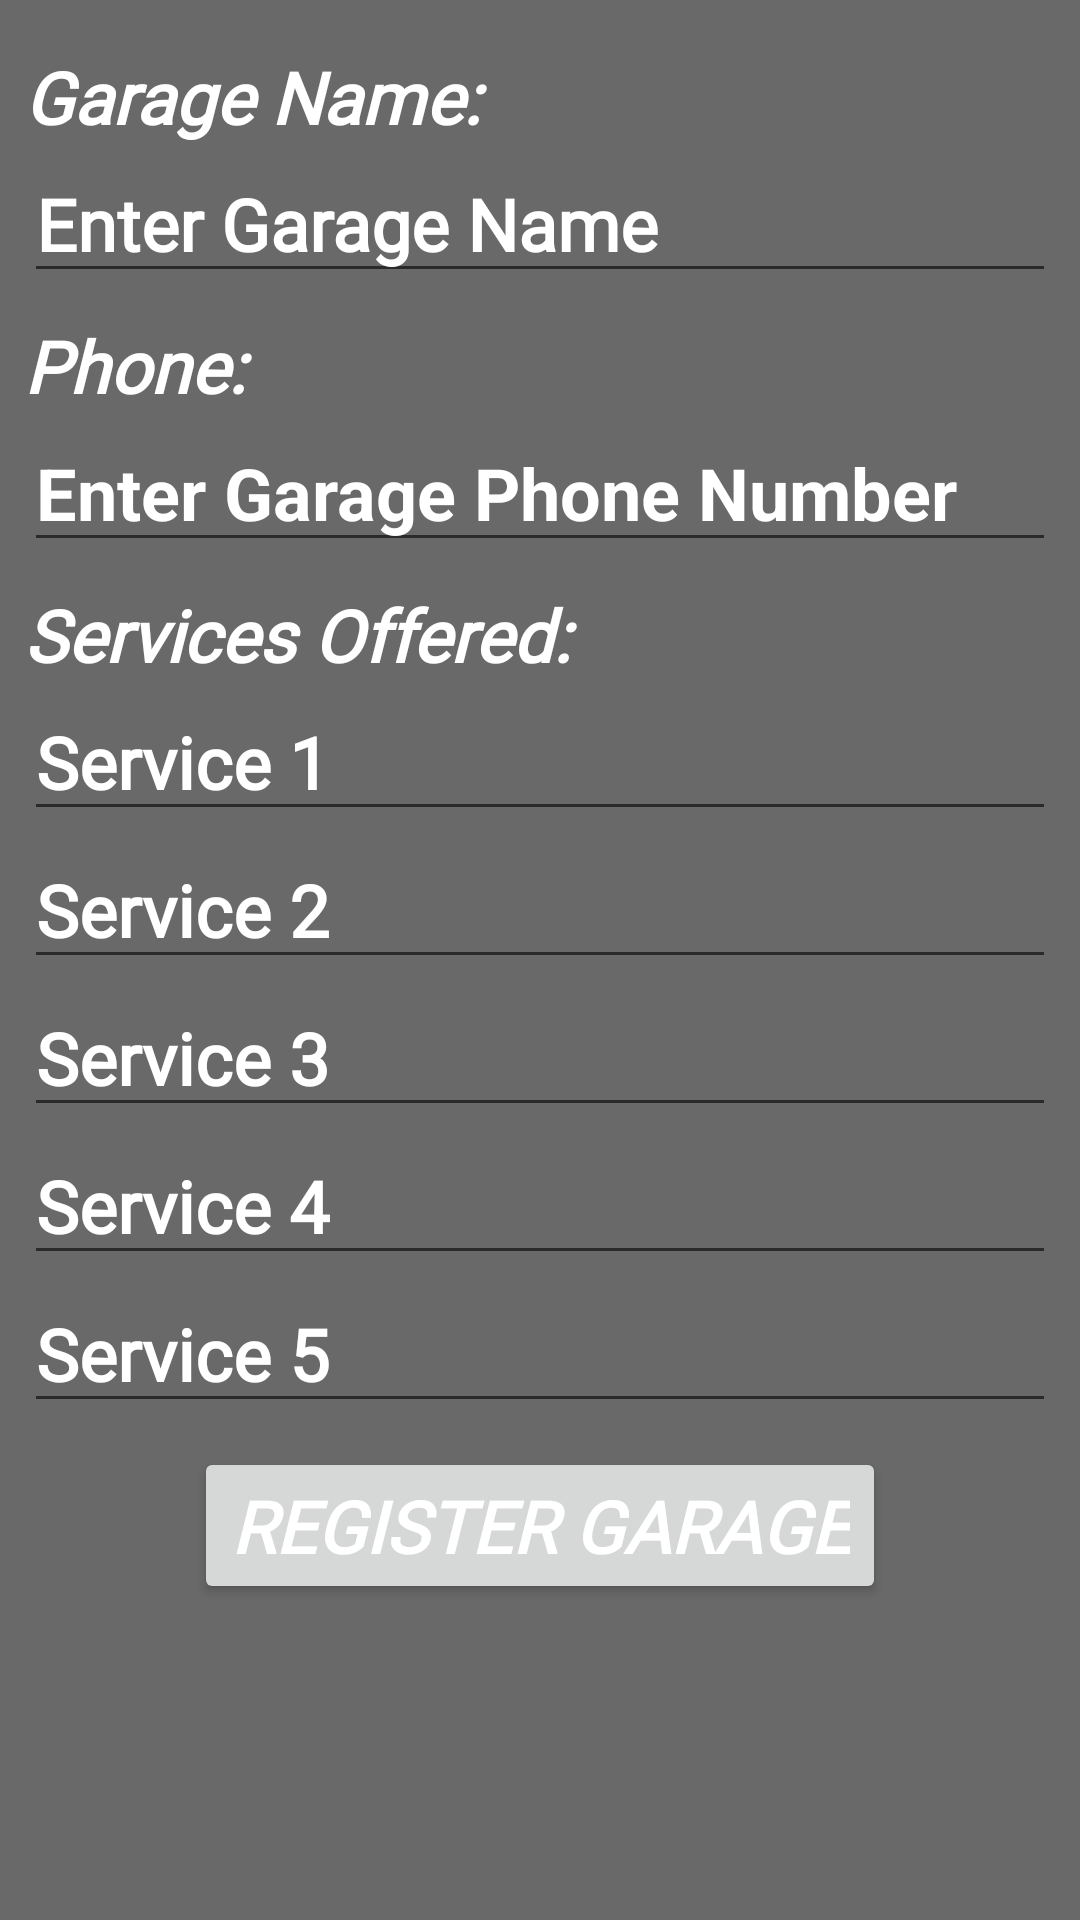

Produce the Android XML layout that renders to this screen, including the resource entries it uses.
<!-- AndroidManifest.xml: application theme Theme.MechFinder -->
<!-- res/layout/content_company_reg.xml -->
<?xml version="1.0" encoding="utf-8"?>
<androidx.constraintlayout.widget.ConstraintLayout xmlns:android="http://schemas.android.com/apk/res/android"
    xmlns:app="http://schemas.android.com/apk/res-auto"
    xmlns:tools="http://schemas.android.com/tools"
    android:layout_width="match_parent"
    android:layout_height="match_parent"
    android:background="#696969"
    app:layout_behavior="@string/appbar_scrolling_view_behavior">

    <EditText
        android:id="@+id/cr_service4"
        android:layout_width="0dp"
        android:layout_height="wrap_content"
        android:ems="10"
        android:fontFamily="@font/allan"
        android:hint="@string/service_5"
        android:inputType="textPersonName"
        android:textColor="#ffffff"
        android:textColorHint="#ffffff"
        android:textSize="24sp"
        android:textStyle="normal|bold"
        app:layout_constraintEnd_toEndOf="@+id/cr_service3"
        app:layout_constraintStart_toStartOf="@+id/cr_service3"
        app:layout_constraintTop_toBottomOf="@+id/cr_service3"
        android:autofillHints="" />

    <EditText
        android:id="@+id/cr_service3"
        android:layout_width="0dp"
        android:layout_height="wrap_content"
        android:ems="10"
        android:fontFamily="@font/allan"
        android:hint="@string/service_4"
        android:inputType="textPersonName"
        android:textColor="#ffffff"
        android:textColorHint="#ffffff"
        android:textSize="24sp"
        android:textStyle="normal|bold"
        app:layout_constraintEnd_toEndOf="@+id/cr_service2"
        app:layout_constraintStart_toStartOf="@+id/cr_service2"
        app:layout_constraintTop_toBottomOf="@+id/cr_service2"
        android:autofillHints="" />

    <EditText
        android:id="@+id/cr_service1"
        android:layout_width="0dp"
        android:layout_height="wrap_content"
        android:ems="10"
        android:fontFamily="@font/allan"
        android:hint="@string/service_2"
        android:inputType="textPersonName"
        android:textColor="#ffffff"
        android:textColorHint="#ffffff"
        android:textSize="24sp"
        android:textStyle="normal|bold"
        app:layout_constraintEnd_toEndOf="@+id/cr_service"
        app:layout_constraintStart_toStartOf="@+id/cr_service"
        app:layout_constraintTop_toBottomOf="@+id/cr_service"
        android:importantForAutofill="no" />

    <EditText
        android:id="@+id/cr_service2"
        android:layout_width="0dp"
        android:layout_height="wrap_content"
        android:ems="10"
        android:fontFamily="@font/allan"
        android:hint="@string/service_3"
        android:inputType="textPersonName"
        android:textColor="#ffffff"
        android:textColorHint="#ffffff"
        android:textSize="24sp"
        android:textStyle="normal|bold"
        app:layout_constraintEnd_toEndOf="@+id/cr_service1"
        app:layout_constraintStart_toStartOf="@+id/cr_service1"
        app:layout_constraintTop_toBottomOf="@+id/cr_service1"
        android:autofillHints="" />

    <TextView
        android:id="@+id/cr_name"
        android:layout_width="0dp"
        android:layout_height="wrap_content"
        android:layout_marginStart="8dp"
        android:layout_marginTop="16dp"
        android:layout_marginEnd="8dp"
        android:fontFamily="@font/allan"
        android:text="@string/garage_name"
        android:textAlignment="viewStart"
        android:textColor="#ffffff"
        android:textSize="24sp"
        android:textStyle="bold|italic"
        app:layout_constraintEnd_toEndOf="parent"
        app:layout_constraintHorizontal_bias="0.529"
        app:layout_constraintStart_toStartOf="parent"
        app:layout_constraintTop_toTopOf="parent" />

    <EditText
        android:id="@+id/cr_name1"
        android:layout_width="0dp"
        android:layout_height="wrap_content"
        android:autofillHints=""
        android:ems="10"
        android:fontFamily="@font/allan"
        android:hint="@string/enter_garage_name"
        android:inputType="textPersonName"
        android:textAlignment="viewStart"
        android:textColor="#ffffff"
        android:textColorHint="#ffffff"
        android:textSize="24sp"
        android:textStyle="normal|bold"
        app:layout_constraintEnd_toEndOf="@+id/cr_name"
        app:layout_constraintHorizontal_bias="0.452"
        app:layout_constraintStart_toStartOf="@+id/cr_name"
        app:layout_constraintTop_toBottomOf="@+id/cr_name" />

    <TextView
        android:id="@+id/textView10"
        android:layout_width="0dp"
        android:layout_height="wrap_content"
        android:layout_marginTop="8dp"
        android:fontFamily="@font/allan"
        android:text="@string/phone"
        android:textAlignment="viewStart"
        android:textColor="#ffffff"
        android:textSize="24sp"
        android:textStyle="bold|italic"
        app:layout_constraintEnd_toEndOf="@+id/cr_name1"
        app:layout_constraintHorizontal_bias="0.498"
        app:layout_constraintStart_toStartOf="@+id/cr_name1"
        app:layout_constraintTop_toBottomOf="@+id/cr_name1" />

    <EditText
        android:id="@+id/cr_phone"
        android:layout_width="0dp"
        android:layout_height="wrap_content"
        android:ems="10"
        android:hint="@string/enter_garage_phone_number"
        android:inputType="phone"
        android:textColor="#ffffff"
        android:textColorHint="#ffffff"
        android:textSize="24sp"
        android:textStyle="normal|bold"
        app:layout_constraintEnd_toEndOf="@+id/textView10"
        app:layout_constraintStart_toStartOf="@+id/textView10"
        app:layout_constraintTop_toBottomOf="@+id/textView10"
        android:autofillHints="" />

    <TextView
        android:id="@+id/textView11"
        android:layout_width="0dp"
        android:layout_height="wrap_content"
        android:layout_marginTop="8dp"
        android:fontFamily="@font/allan"
        android:text="@string/services_offered"
        android:textAlignment="viewStart"
        android:textColor="#ffffff"
        android:textSize="24sp"
        android:textStyle="bold|italic"
        app:layout_constraintEnd_toEndOf="@+id/cr_phone"
        app:layout_constraintStart_toStartOf="@+id/cr_phone"
        app:layout_constraintTop_toBottomOf="@+id/cr_phone" />

    <EditText
        android:id="@+id/cr_service"
        android:layout_width="0dp"
        android:layout_height="wrap_content"
        android:ems="10"
        android:fontFamily="@font/allan"
        android:hint="@string/service_1"
        android:inputType="textPersonName"
        android:textColor="#ffffff"
        android:textColorHint="#ffffff"
        android:textSize="24sp"
        android:textStyle="normal|bold"
        app:layout_constraintEnd_toEndOf="@+id/textView11"
        app:layout_constraintStart_toStartOf="@+id/textView11"
        app:layout_constraintTop_toBottomOf="@+id/textView11"
        android:autofillHints="" />

    <Button
        android:id="@+id/cr_btn"
        android:layout_width="wrap_content"
        android:layout_height="wrap_content"
        android:layout_marginTop="8dp"
        android:fontFamily="@font/allan"
        android:text="@string/register_garage"
        android:textColor="#ffffff"
        android:textSize="24sp"
        android:textStyle="bold|italic"
        app:layout_constraintEnd_toEndOf="@+id/cr_service4"
        app:layout_constraintStart_toStartOf="@+id/cr_service4"
        app:layout_constraintTop_toBottomOf="@+id/cr_service4" />

    <ProgressBar
        android:id="@+id/prog_bar"
        style="?android:attr/progressBarStyle"
        android:layout_width="169dp"
        android:layout_height="181dp"
        android:visibility="invisible"
        app:layout_constraintBottom_toBottomOf="parent"
        app:layout_constraintEnd_toEndOf="parent"
        app:layout_constraintStart_toStartOf="parent"
        app:layout_constraintTop_toTopOf="parent"
        app:layout_constraintVertical_bias="0.643" />
</androidx.constraintlayout.widget.ConstraintLayout>
<!-- resources referenced by this layout -->
<resources>
  <string name="enter_garage_name">Enter Garage Name</string>
  <string name="enter_garage_phone_number">Enter Garage Phone Number</string>
  <string name="garage_name">Garage Name:</string>
  <string name="phone">Phone:</string>
  <string name="register_garage">Register Garage</string>
  <string name="service_1">Service 1</string>
  <string name="service_2">Service 2</string>
  <string name="service_3">Service 3</string>
  <string name="service_4">Service 4</string>
  <string name="service_5">Service 5</string>
  <string name="services_offered">Services Offered:</string>
  <style name="Theme.MechFinder" parent="Theme.MaterialComponents.DayNight.DarkActionBar">
          
          <item name="colorPrimary">@color/purple_500</item>
          <item name="colorPrimaryVariant">@color/purple_700</item>
          <item name="colorOnPrimary">@color/white</item>
          
          <item name="colorSecondary">@color/teal_200</item>
          <item name="colorSecondaryVariant">@color/teal_700</item>
          <item name="colorOnSecondary">@color/black</item>
          
          <item name="android:statusBarColor" tools:targetApi="l">?attr/colorPrimaryVariant</item>
          
      </style>
  <color name="purple_500">#010603</color>
  <color name="purple_700">#FF3700B3</color>
  <color name="white">#FFFFFFFF</color>
  <color name="teal_200">#FF03DAC5</color>
  <color name="teal_700">#FF018786</color>
  <color name="black">#FF000000</color>
</resources>
